Run: headless pygame with SDL's dummy video driver; simulated clock (each Clock.tick advances the game by its frame time, no real sleeping); random seed 0; keys injected as events and as key.get_pressed() state; no mouse input.
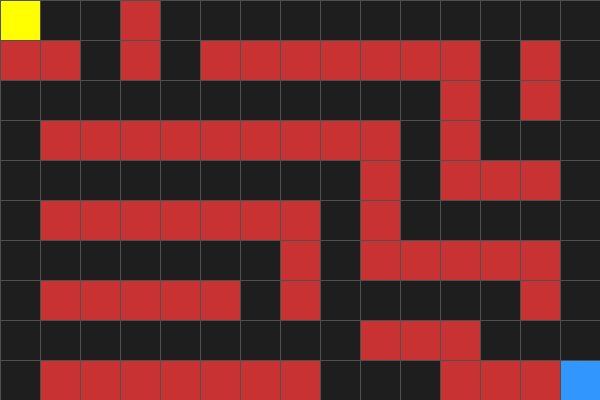
Frame 1 of 4 · flips 1–60 · no input
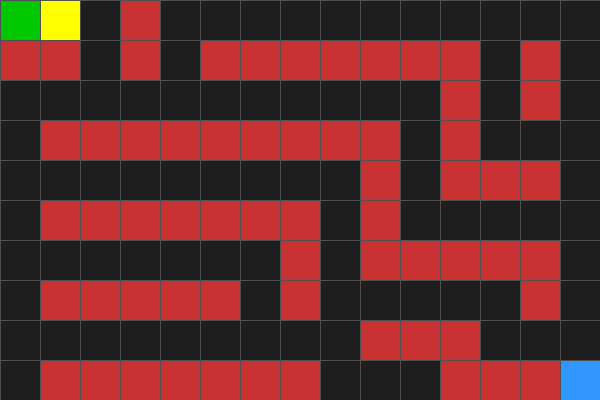
Frame 2 of 4 · flips 61–180 · tapped SPACE, RETURN · held RIGHT (→), D
Frame 3 of 4 · flips 181–300 · held DOWN (↓), S · screen unchanged from frame 2, image omitted
Frame 4 of 4 · flips 301–420 · held LEFT (←), A, UP (↑), W · screen same as frame 1, image omitted

The pygame program that drew these frames:

import pygame

pygame.init()

# Window & grid
WIDTH, HEIGHT = 600, 400
CELL_SIZE = 40
ROWS = HEIGHT // CELL_SIZE
COLS = WIDTH // CELL_SIZE

screen = pygame.display.set_mode((WIDTH, HEIGHT))
pygame.display.set_caption("Grid Maze")

clock = pygame.time.Clock()

# Colors
BG = (30, 30, 30)
GRID = (80, 80, 80)
WALL = (200, 50, 50)
START = (0, 200, 0)
END = (50, 150, 255)
ROBOT = (255, 255, 0)
TEXT = (255, 255, 255)

# Font
font = pygame.font.SysFont(None, 36)

# Maze (0 = empty, 1 = wall)
maze = [
    [0,0,0,1,0,0,0,0,0,0,0,0,0,0,0],
    [1,1,0,1,0,1,1,1,1,1,1,1,0,1,0],
    [0,0,0,0,0,0,0,0,0,0,0,1,0,1,0],
    [0,1,1,1,1,1,1,1,1,1,0,1,0,0,0],
    [0,0,0,0,0,0,0,0,0,1,0,1,1,1,0],
    [0,1,1,1,1,1,1,1,0,1,0,0,0,0,0],
    [0,0,0,0,0,0,0,1,0,1,1,1,1,1,0],
    [0,1,1,1,1,1,0,1,0,0,0,0,0,1,0],
    [0,0,0,0,0,0,0,0,0,1,1,1,0,0,0],
    [0,1,1,1,1,1,1,1,0,0,0,1,1,1,0],
]

start_cell = (0, 0)
end_cell = (14, 9)

robot_x, robot_y = start_cell
game_won = False

def can_move(x, y):
    if 0 <= x < COLS and 0 <= y < ROWS:
        return maze[y][x] == 0
    return False

running = True
while running:
    for event in pygame.event.get():
        if event.type == pygame.QUIT:
            running = False

        if event.type == pygame.KEYDOWN and not game_won:
            next_x, next_y = robot_x, robot_y

            if event.key == pygame.K_LEFT:
                next_x -= 1
            elif event.key == pygame.K_RIGHT:
                next_x += 1
            elif event.key == pygame.K_UP:
                next_y -= 1
            elif event.key == pygame.K_DOWN:
                next_y += 1

            if can_move(next_x, next_y):
                robot_x, robot_y = next_x, next_y

            # Check win condition
            if (robot_x, robot_y) == end_cell:
                game_won = True

    screen.fill(BG)

    # Draw walls
    for row in range(ROWS):
        for col in range(COLS):
            if maze[row][col] == 1:
                pygame.draw.rect(
                    screen, WALL,
                    (col * CELL_SIZE, row * CELL_SIZE, CELL_SIZE, CELL_SIZE)
                )

    # Draw START & END
    pygame.draw.rect(
        screen, START,
        (start_cell[0]*CELL_SIZE, start_cell[1]*CELL_SIZE, CELL_SIZE, CELL_SIZE)
    )
    pygame.draw.rect(
        screen, END,
        (end_cell[0]*CELL_SIZE, end_cell[1]*CELL_SIZE, CELL_SIZE, CELL_SIZE)
    )

    # Draw ROBOT
    pygame.draw.rect(
        screen, ROBOT,
        (robot_x*CELL_SIZE, robot_y*CELL_SIZE, CELL_SIZE, CELL_SIZE)
    )

    # Draw grid
    for x in range(0, WIDTH, CELL_SIZE):
        pygame.draw.line(screen, GRID, (x, 0), (x, HEIGHT))
    for y in range(0, HEIGHT, CELL_SIZE):
        pygame.draw.line(screen, GRID, (0, y), (WIDTH, y))

    # Win message
    if game_won:
        msg = font.render("You reached the goal!", True, TEXT)
        screen.blit(msg, (WIDTH//2 - msg.get_width()//2, HEIGHT//2 - 20))

    pygame.display.flip()
    clock.tick(60)

pygame.quit()
